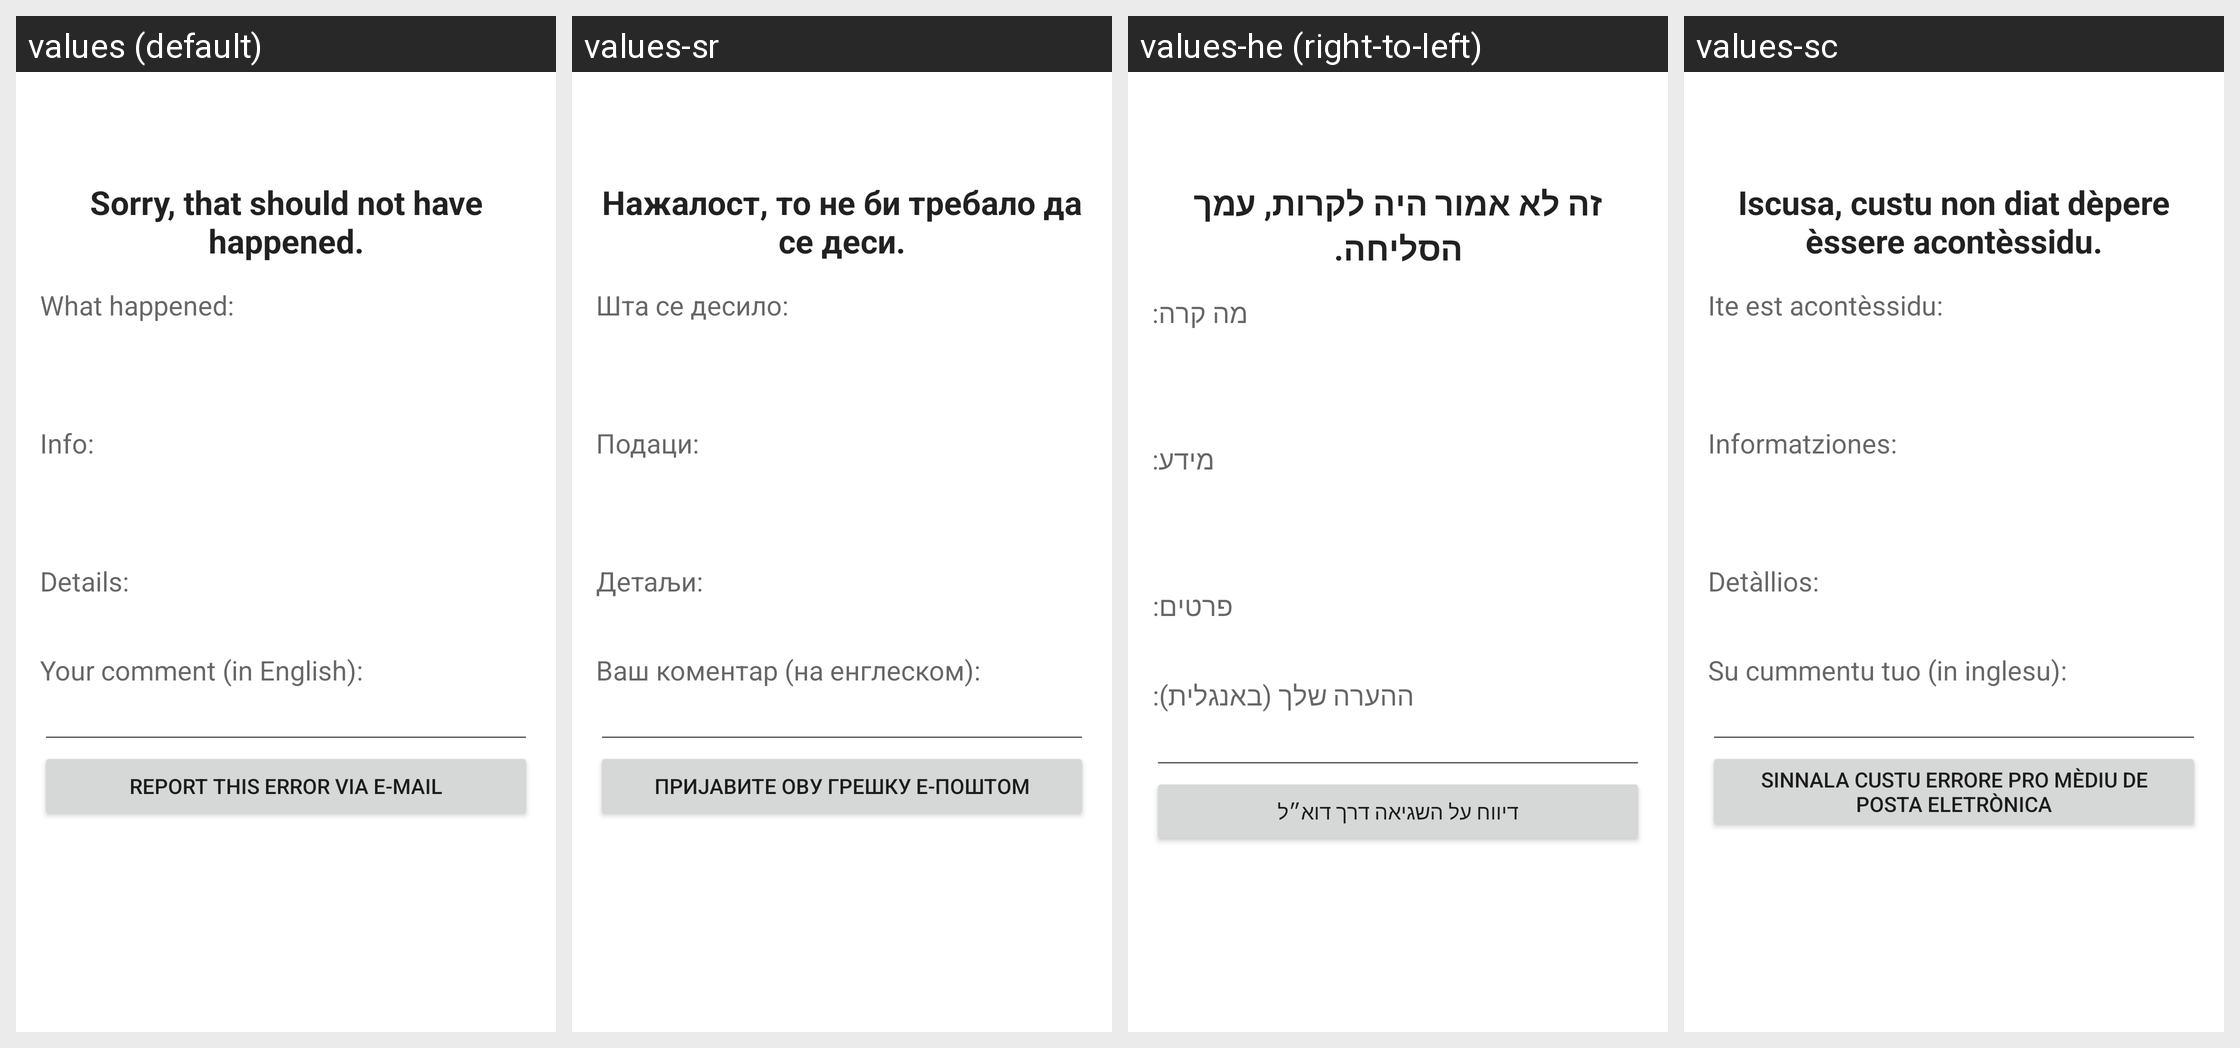

For this localized Android screen grid, give each drawn string resource with its value in every locale shown.
Android screen res/layout/activity_error.xml rendered under 4 locales, left to right: values (default), values-sr, values-he (right-to-left), values-sc. Device: Nexus 5 (rendered at 1080×1920; each locale shown at half size, 540×960, under a caption strip naming it); theme OpeningTheme.
Other locales in the repository, not shown: values-ar, values-az, values-be, values-bg, values-bn, values-bn-rBD, values-bn-rIN, values-ca, values-ckb, values-cs, values-da, values-de, values-el, values-en-rGB, values-eo, values-es, values-eu, values-fa, values-fi, values-fr, values-gl, values-hi, values-hr, values-hu, values-ia, values-in, values-it, values-ja, values-kab, values-kmr, values-ko, values-ku, values-la, values-lv, values-mk, values-ml, values-ms, values-nb-rNO, values-ne, values-nl, values-nl-rBE, values-pa, values-pl, values-pt, values-pt-rBR, values-pt-rPT, values-ro, values-ru, values-sk, values-sl, values-so, values-sq, values-sv, values-ta, values-th, values-tr, values-tzm, values-uk, values-ur, values-vi, values-zh-rCN, values-zh-rHK, values-zh-rTW.
Strings drawn on this screen, with the default value and each locale's value (text and hints the layout hard-codes, and strings that could not be matched under every locale, appear in the picture but are not listed):

sorry_string
  values: Sorry, that should not have happened.
  values-sr: Нажалост, то не би требало да се деси.
  values-he: זה לא אמור היה לקרות, עמך הסליחה.
  values-sc: Iscusa, custu non diat dèpere èssere acontèssidu.

what_happened_headline
  values: What happened:
  values-sr: Шта се десило:
  values-he: מה קרה:
  values-sc: Ite est acontèssidu:

what_device_headline
  values: Info:
  values-sr: Подаци:
  values-he: מידע:
  values-sc: Informatziones:

error_details_headline
  values: Details:
  values-sr: Детаљи:
  values-he: פרטים:
  values-sc: Detàllios:

your_comment
  values: Your comment (in English):
  values-sr: Ваш коментар (на енглеском):
  values-he: ההערה שלך (באנגלית):
  values-sc: Su cummentu tuo (in inglesu):

error_report_button_text
  values: Report this error via e-mail
  values-sr: Пријавите ову грешку е-поштом
  values-he: דיווח על השגיאה דרך דוא״ל
  values-sc: Sinnala custu errore pro mèdiu de posta eletrònica
